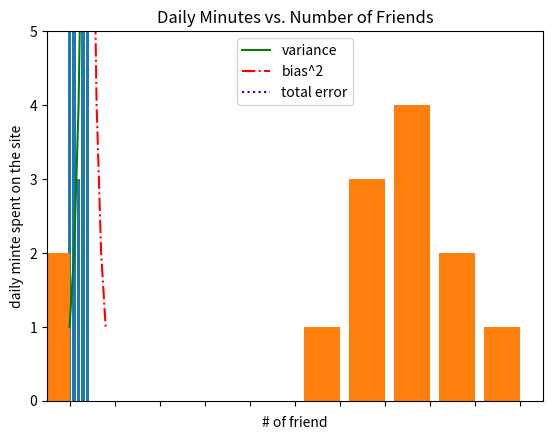

The matplotlib source for this figure:
from matplotlib import pyplot as plt
from collections import Counter
# -*- coding: utf-8 -*-
"""
PLOT

"""

'''
    LINE CHART
'''


years = [1950,1960,1970,1980,1990,2000,2010]

gdp = [300.2, 543.3, 1075.9, 2862.5, 5979.6, 10289.7, 14958.3]

plt.plot(years,gdp,color = 'blue', marker = 'o', linestyle = 'solid')

plt.title("Nominal GDP")

plt.ylabel("Billions of $")
plt.xlabel("Years")

plt.show()


'''
    BAR CHART
'''
movies = ["Annie Hall", "Ben-Hur", "Casablanca", "Gandhi", "West side story"]

num_oscars = [5,11,3,8,10]

xs = [i for i, _ in enumerate(movies)] # define x shift for each movie

plt.bar(xs, num_oscars)

plt.ylabel("# of Academy Awards")
plt.title('My favorite movies')

plt.xticks([i + 0.5 for i, _ in enumerate(movies)], movies) # label on center of bar

plt.show()


'''
    ANOTHER BAR CHART
'''
grades = [83, 95, 91, 87, 70, 0, 85, 82, 100, 67, 73, 77, 0]

decile = lambda grade: grade // 10 * 10  # round

histogram = Counter(decile(grade) for grade in grades) # how offen is appear each value of grades

plt.bar([x - 4 for x in histogram.keys()], # shift x on 4 left
        histogram.values(),                # height is probability
        8 )                                # default width

plt.axis([-5,105,0,5])      # range of x and y axis

plt.xticks([10 * i for i in range(11)])

plt.xlabel('Decile')
plt.ylabel(' 3 of students')
plt.title('Distribution of Exam 1 Grades')

plt.show()


'''
    LINE TRENDS
'''
variance = [1,2,4,8,16,32,64,128,256]

bias_squared = [256,128,64,32,16,8,4,2,1]

total_error = [ x + y for x,y in zip(variance,bias_squared)]

xs = [i for i , _ in enumerate(variance)]

plt.plot(xs,variance, 'g-', label='variance')
plt.plot(xs,bias_squared, 'r-.', label='bias^2')
plt.plot(xs,total_error, 'b:', label='total error')

plt.legend(loc=9) # top center position for legend
plt.xlabel('model complexity')
plt.title('The Bias - Variance Tradeoff')

plt.show()

'''
    SCATTERPLOTS
'''

friends = [70,65,72,63,71,64,60,64,67]
minutes = [175,170,205,120,220,130,105,145,190]
labels = ['a','b','c','d','e','f','g','h','i']

plt.scatter(friends, minutes)

# labels for each point

for label, friend_count, minute_count in zip(labels,friends,minutes):
    plt.annotate(label,
                 xy=(friend_count,minute_count),
                 xytext=(5,-5),
                 textcoords='offset points')

plt.title('Daily Minutes vs. Number of Friends')
plt.xlabel('# of friend')
plt.ylabel('daily minte spent on the site')

plt.show()
